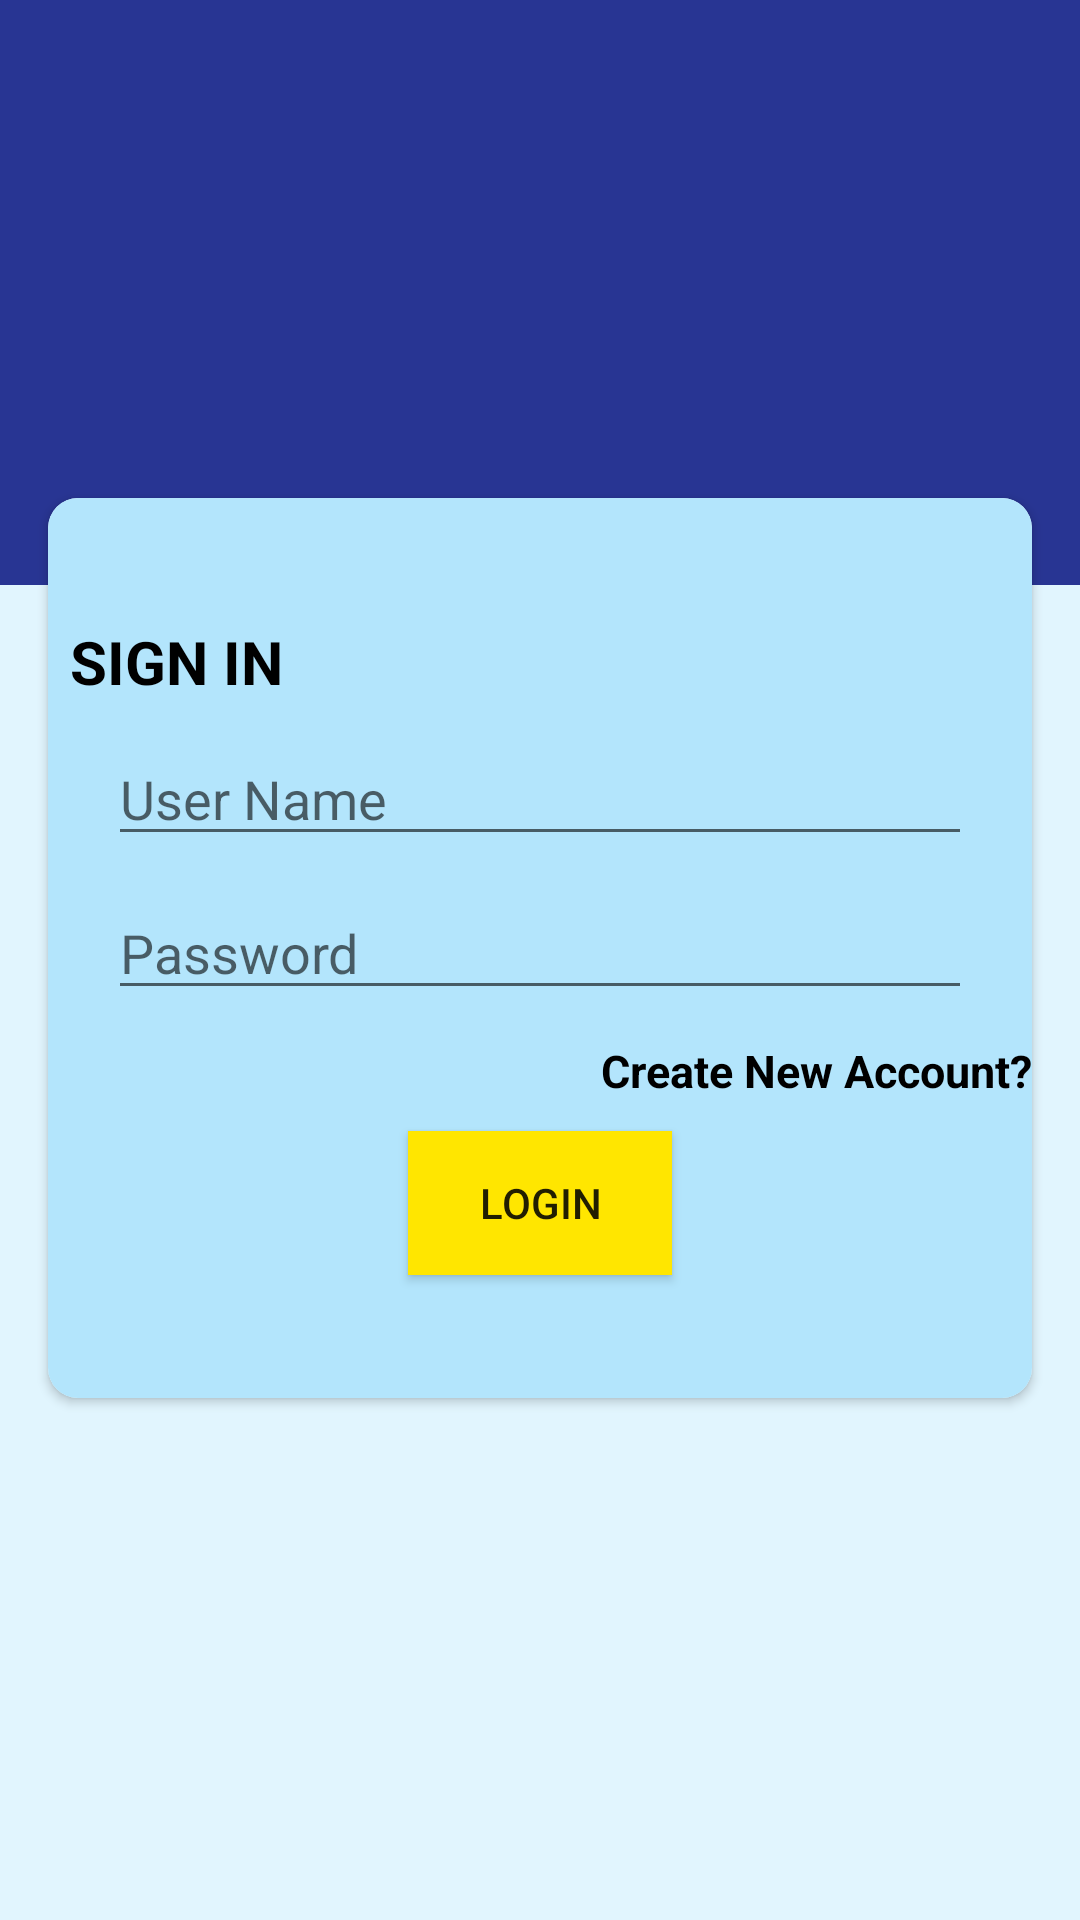

The Android layout XML behind this screen, and the referenced resources:
<!-- AndroidManifest.xml: application theme Theme.TmmtGo -->
<!-- res/layout/activity_login_sign_in.xml -->
<?xml version="1.0" encoding="utf-8"?>
<RelativeLayout
    xmlns:android="http://schemas.android.com/apk/res/android"
    xmlns:app="http://schemas.android.com/apk/res-auto"
    android:layout_width="match_parent"
    android:layout_height="match_parent"
    android:background="#E1F5FE"
    android:fitsSystemWindows="true">

    <LinearLayout
        android:layout_width="match_parent"
        android:layout_height="195dp"
        android:orientation="horizontal"
        android:background="#283593">

        <ImageView
            android:id="@+id/imageView"
            android:layout_width="0dp"
            android:layout_height="match_parent"
            android:layout_weight="1"
            app:srcCompat="@drawable/final_login" />
    </LinearLayout>

    <LinearLayout
        android:layout_width="match_parent"
        android:layout_height="wrap_content"
        android:layout_marginTop="150dp"
        android:id="@+id/login_layout"
        android:visibility="visible"
        >


        <androidx.cardview.widget.CardView

            android:layout_width="match_parent"
            android:layout_height="300dp"
            android:layout_margin="16dp"
            android:layout_marginTop="16dp"
            android:layout_marginBottom="16dp"
            android:background="@color/black"
            android:orientation="vertical"
            app:cardCornerRadius="10sp">

            <LinearLayout

                android:layout_width="match_parent"
                android:layout_height="match_parent"
                android:background="#B3E5FC"
                android:gravity="center"
                android:orientation="vertical">

                <TextView
                    android:layout_width="match_parent"
                    android:layout_height="wrap_content"
                    android:layout_marginStart="5dp"
                    android:text="@string/sign_in"
                    android:textColor="@color/black"
                    android:textColorLink="@android:color/holo_blue_light"
                    android:textSize="20sp"
                    android:textStyle="bold" />

                <EditText
                    android:id="@+id/name_user"
                    android:layout_width="match_parent"
                    android:layout_height="wrap_content"
                    android:layout_marginHorizontal="20sp"
                    android:layout_marginTop="10dp"
                    android:hint="@string/user_name"
                    android:singleLine="true" />

                <EditText
                    android:id="@+id/password"
                    android:layout_width="match_parent"
                    android:layout_height="wrap_content"
                    android:layout_marginHorizontal="20sp"
                    android:layout_marginTop="10dp"
                    android:hint="@string/password"
                    android:inputType="textPassword"
                    android:singleLine="true" />

                <TextView
                    android:id="@+id/btn_create"
                    android:layout_width="wrap_content"
                    android:layout_height="wrap_content"
                    android:layout_gravity="end"
                    android:layout_marginTop="10sp"
                    android:text="@string/create_new_account"
                    android:textColor="@color/black"
                    android:textSize="15sp"
                    android:textStyle="bold" />

                <Button
                    android:id="@+id/btn_login"
                    android:layout_width="wrap_content"
                    android:layout_height="wrap_content"
                    android:layout_gravity="center"
                    android:layout_marginTop="10sp"
                    android:background="@color/tmmt_yellow"
                    android:text="@string/login" />
            </LinearLayout>
        </androidx.cardview.widget.CardView>
    </LinearLayout>

    <LinearLayout
        android:id="@+id/signup_layout"
        android:layout_width="match_parent"
        android:layout_height="wrap_content"
        android:layout_marginTop="150dp"
        android:visibility="gone"

        >


        <androidx.cardview.widget.CardView

            android:layout_width="match_parent"
            android:layout_height="500dp"
            android:layout_margin="16dp"
            android:layout_marginTop="16dp"
            android:layout_marginBottom="16dp"
            android:background="@color/black"
            android:orientation="vertical"
            app:cardCornerRadius="10sp">

            <LinearLayout

                android:layout_width="match_parent"
                android:layout_height="match_parent"
                android:background="#B3E5FC"
                android:gravity="center"
                android:orientation="vertical"
                >

                <TextView
                    android:id="@+id/uiIvLogo"
                    android:layout_width="match_parent"
                    android:layout_height="60dp"
                    android:layout_marginStart="5dp"
                    android:layout_marginTop="20dp"
                    android:text="SIGN UP"
                    android:textColor="@color/black"
                    android:textSize="20sp"
                    android:textStyle="bold" />

                <EditText
                    android:id="@+id/user_signup"
                    android:layout_width="match_parent"
                    android:layout_height="wrap_content"
                    android:enabled="true"
                    android:hint="@string/user_name"
                     />


                <EditText
                    android:id="@+id/number_signUp"
                    android:layout_width="match_parent"
                    android:layout_height="wrap_content"
                    android:layout_marginTop="20dp"
                    android:inputType="phone"
                    android:hint="@string/phone_no"
                    android:maxLines="1" />


                <EditText
                    android:id="@+id/signUp_password"
                    android:layout_width="match_parent"
                    android:layout_height="wrap_content"
                    android:layout_marginTop="20dp"
                    android:inputType="textPassword"
                    android:hint="@string/password"
                    android:maxLines="2" />


                <EditText
                    android:id="@+id/signUp_confirmPassword"
                    android:layout_width="match_parent"
                    android:layout_height="wrap_content"
                    android:inputType="textPassword"
                    android:layout_marginTop="20dp"
                    android:hint="@string/confirm_password"
                    android:imeOptions="actionDone"
                    android:maxLines="4" />

                <TextView
                    android:id="@+id/btn_already_account"
                    android:layout_width="wrap_content"
                    android:layout_height="wrap_content"
                    android:layout_gravity="end"
                    android:layout_marginTop="10sp"
                    android:text="@string/already_have_account"
                    android:textColor="@color/black"
                    android:textSize="15sp"
                    android:textStyle="bold" />


                <Button
                    android:id="@+id/btn_SignUp"
                    android:layout_width="match_parent"
                    android:layout_height="56dp"
                    android:layout_marginTop="50dp"
                    android:background="@drawable/rounded_corners"
                    android:text="@string/sign_up"
                    android:textColor="@color/white" />
            </LinearLayout>
        </androidx.cardview.widget.CardView>
    </LinearLayout>

</RelativeLayout>
<!-- resources referenced by this layout -->
<resources>
  <color name="black">#FF000000</color>
  <color name="tmmt_yellow">#FFE600</color>
  <color name="white">#FFFFFFFF</color>
  <!-- drawable rounded_corners (drawable) -->
  <?xml version="1.0" encoding="utf-8"?>
  <shape xmlns:android="http://schemas.android.com/apk/res/android">
      <corners android:radius="24dp"
          />
      <solid android:color="#F00"
          />
  
  
  </shape>
  <string name="already_have_account">Already have account?</string>
  <string name="confirm_password">Confirm Password</string>
  <string name="create_new_account">Create New Account?</string>
  <string name="login">LOGIN</string>
  <string name="password">Password</string>
  <string name="phone_no">Phone No</string>
  <string name="sign_in">SIGN IN</string>
  <string name="sign_up">Sign Up</string>
  <string name="user_name">User Name</string>
  <style name="Theme.TmmtGo" parent="Theme.MaterialComponents.DayNight.DarkActionBar">
          
          <item name="colorPrimary">#283593</item>
          <item name="colorPrimaryVariant">#283593</item>
          <item name="colorOnPrimary">@color/white</item>
          
          <item name="colorSecondary">@color/teal_200</item>
          <item name="colorSecondaryVariant">@color/teal_700</item>
          <item name="colorOnSecondary">#283593</item>
          
          <item name="android:statusBarColor" tools:targetApi="l">?attr/colorPrimaryVariant</item>
          
      </style>
  <color name="teal_200">#FF03DAC5</color>
  <color name="teal_700">#FF018786</color>
</resources>
